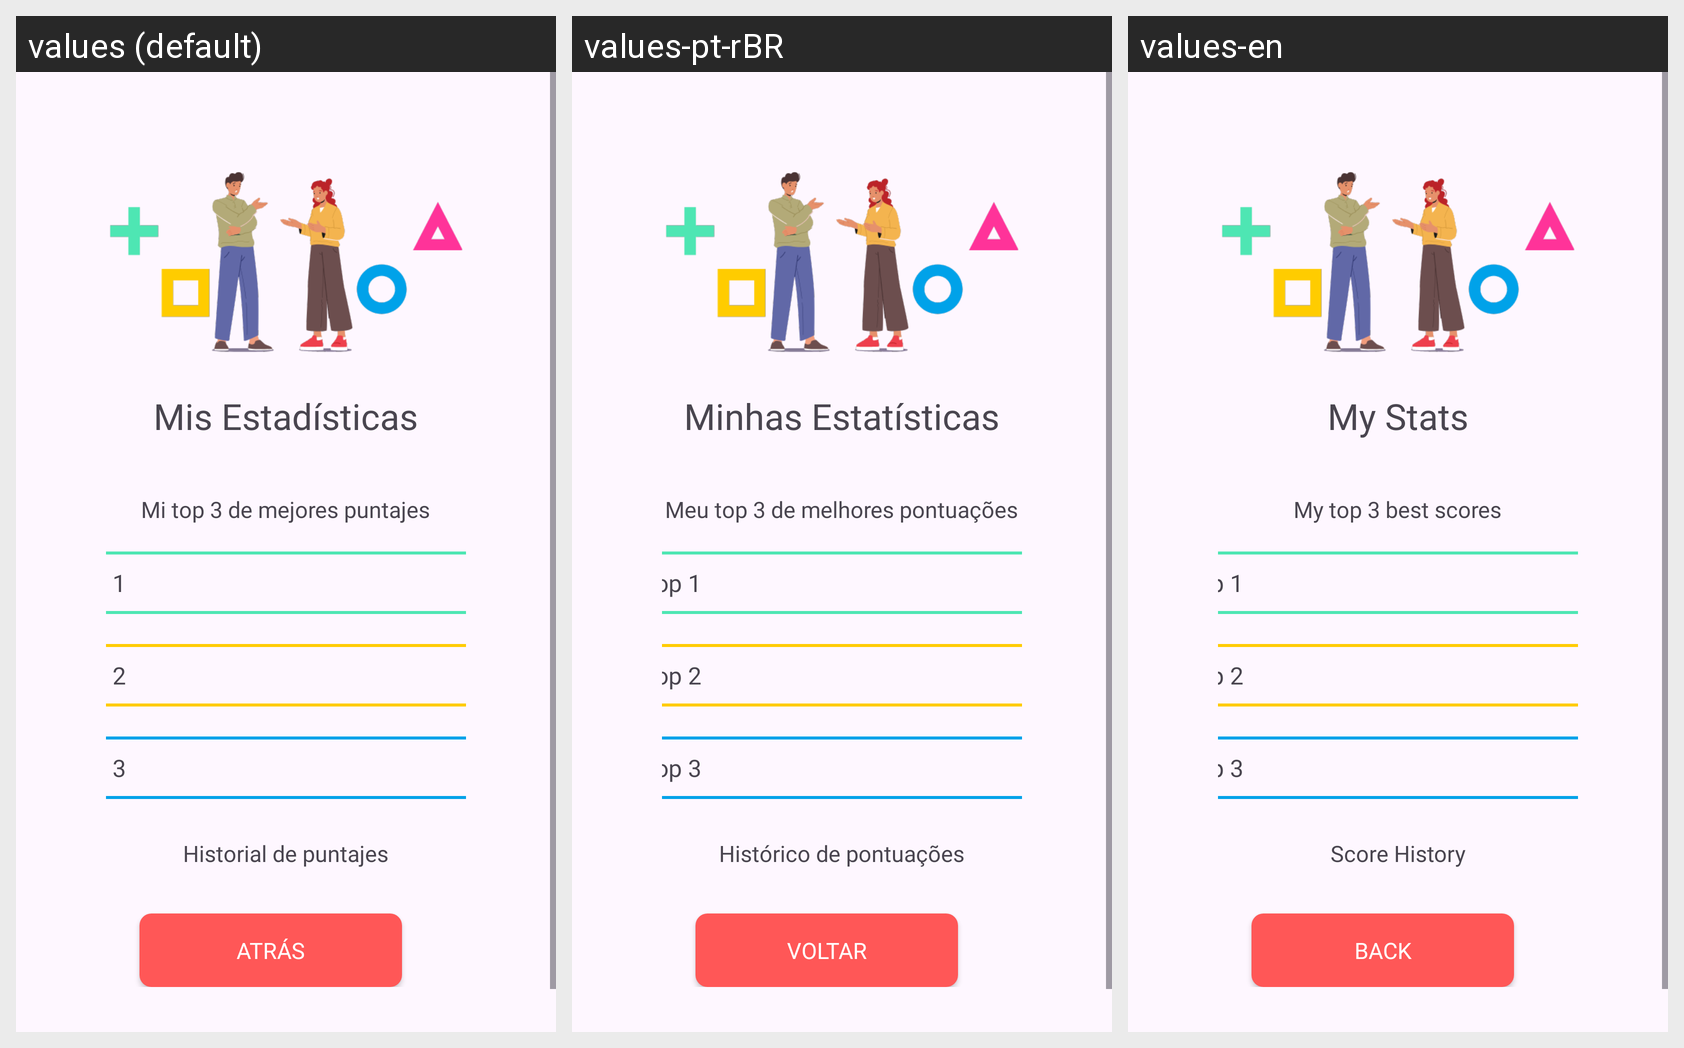

This grid shows one Android layout under several languages. Give, for every string resource on the screen, its name, the default text and each shown locale's text.
Android screen res/layout/activity_mis_estadisticas.xml rendered under 3 locales, left to right: values (default), values-pt-rBR, values-en. Device: Nexus 5 (rendered at 1080×1920; each locale shown at half size, 540×960, under a caption strip naming it); theme Theme.Grupo03QuizMania.
Strings drawn on this screen, with the default value and each locale's value (text and hints the layout hard-codes, and strings that could not be matched under every locale, appear in the picture but are not listed):

txt_mis_estad_sticas
  values: Mis Estadísticas
  values-pt-rBR: Minhas Estatísticas
  values-en: My Stats

txt_mi_top_3_de_mejores_puntajes
  values: Mi top 3 de mejores puntajes
  values-pt-rBR: Meu top 3 de melhores pontuações
  values-en: My top 3 best scores

txt_mi_top_1
  values: Mi top 1
  values-pt-rBR: Meu top 1
  values-en: My top 1

txt_mi_top_2
  values: Mi top 2
  values-pt-rBR: Meu top 2
  values-en: My top 2

txt_mi_top_3
  values: Mi top 3
  values-pt-rBR: Meu top 3
  values-en: My top 3

txt_historial_de_puntajes
  values: Historial de puntajes
  values-pt-rBR: Histórico de pontuações
  values-en: Score History

txt_atras
  values: Atrás
  values-pt-rBR: Voltar
  values-en: Back
